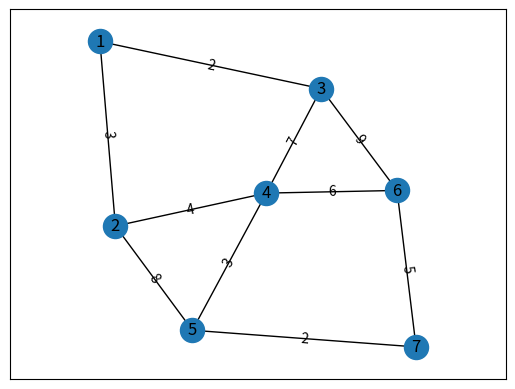

The matplotlib source for this figure:
# このプログラムを実行するには、次のライブラリを導入しておく必要がある。
#   NetworkX : グラフ・ネットワークを扱うライブラリ
#   Matplotlib : データをプロットする描画ライブラリ
#
# それぞれのライブラリの導入方法は以下の通り。
#   pip install networkx
#   pip install matplotlib
#
import networkx as nx
import matplotlib.pyplot as plt

# 無向グラフ
G = nx.Graph()

# 重み付きグラフの設定（資料「ダイクストラ法の隣接リスト」より）
# add_weighted_edges_from はエッジで指定。
# NetworkX には、他にも頂点の追加・削除、エッジの追加・削除、
# パス上の頂点と辺を追加など、色々な指定方法が用意されている。
G.add_weighted_edges_from(
    [(1, 2, 3),
     (1, 3, 2),
     (2, 4, 4),
     (2, 5, 8),
     (3, 4, 7),
     (3, 6, 9),
     (4, 5, 3),
     (4, 6, 6),
     (5, 7, 2),
     (6, 7, 5)
     ], weight='weight')

# Matplotlibへ描画
pos = nx.spring_layout(G, k=1.0)
edge_labels = {(i, j): w['weight'] for i, j, w in G.edges(data=True)}
nx.draw_networkx_edge_labels(G, pos, edge_labels=edge_labels)
nx.draw_networkx(G, pos, with_labels=True)

# Matplotlibの表示
plt.axis('equal')   # 座標値の増分を同じ長さにする
plt.show()
